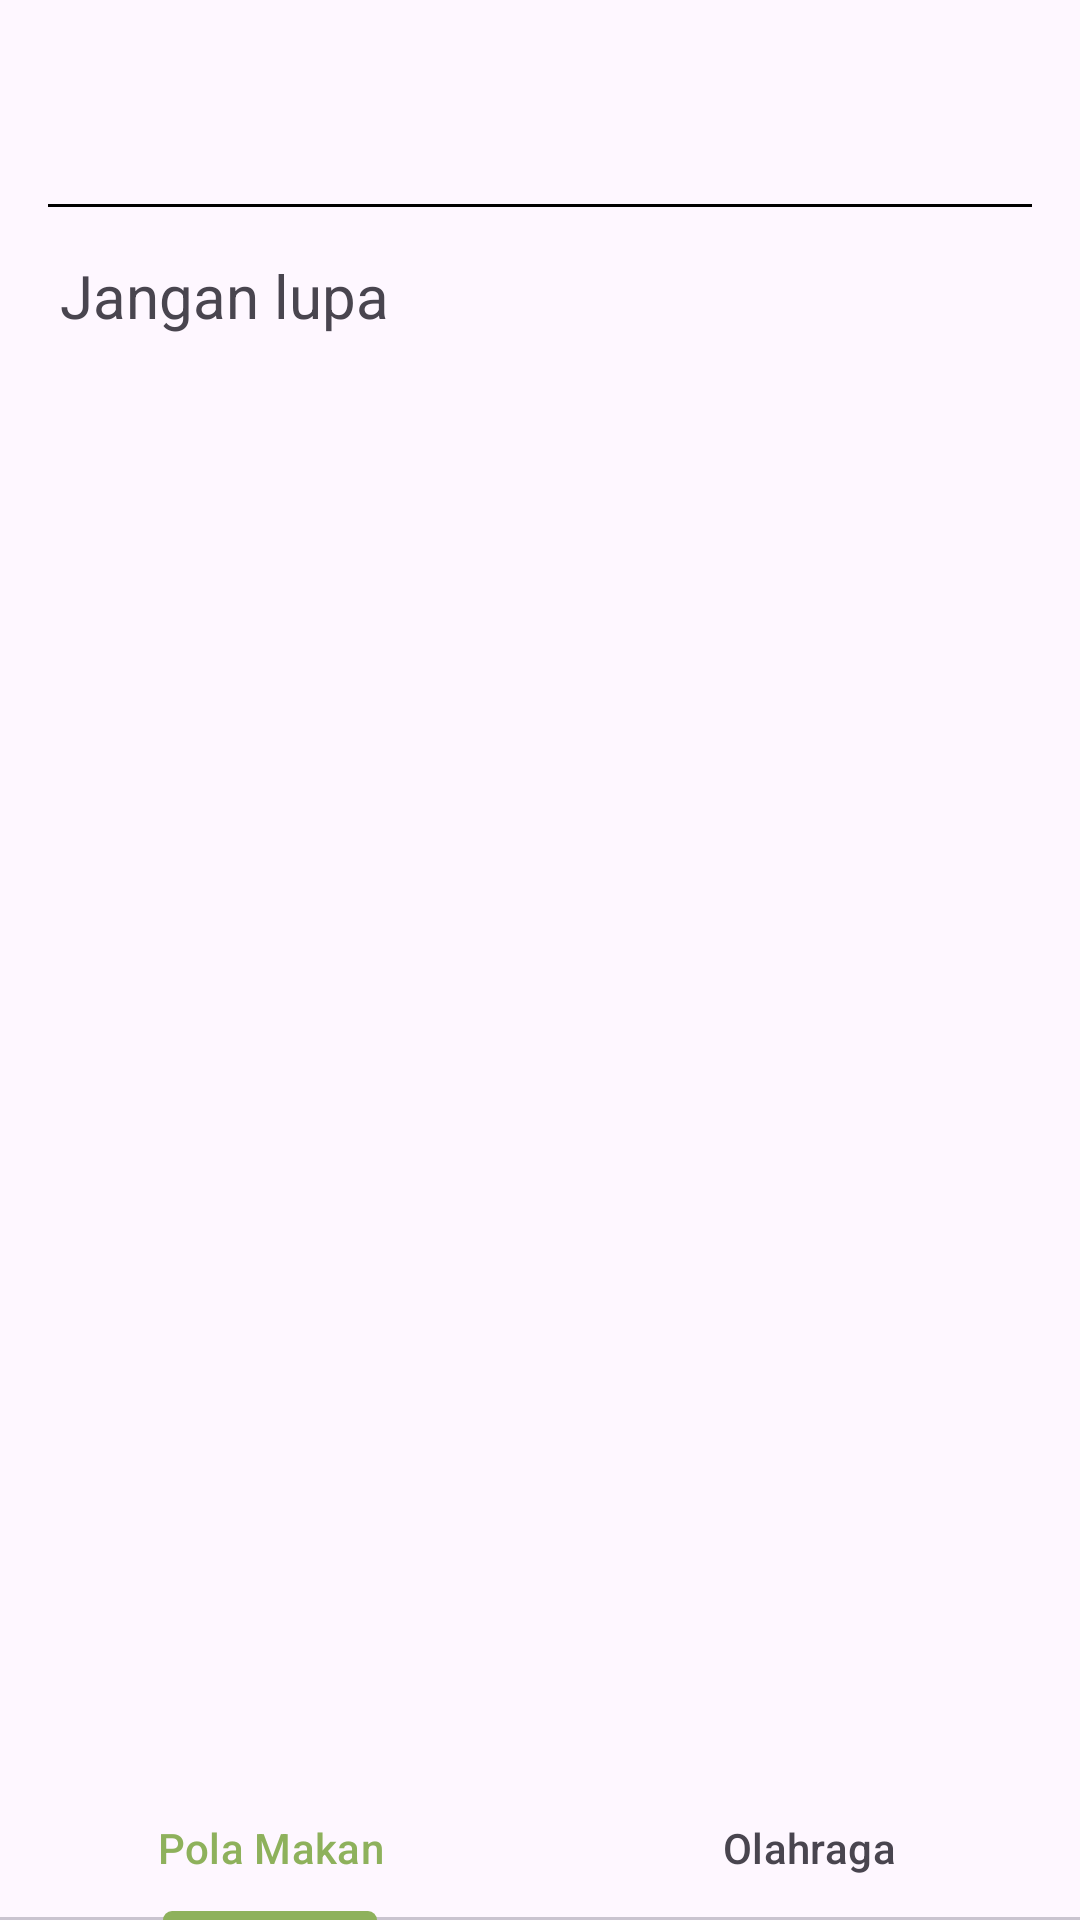

Reconstruct the res/layout file that produces this screen, plus the resources it refers to.
<!-- AndroidManifest.xml: application theme Theme.Capstone1 -->
<!-- res/layout/activity_detail.xml -->
<?xml version="1.0" encoding="utf-8"?>
<androidx.constraintlayout.widget.ConstraintLayout xmlns:android="http://schemas.android.com/apk/res/android"
    xmlns:app="http://schemas.android.com/apk/res-auto"
    xmlns:tools="http://schemas.android.com/tools"
    android:layout_width="match_parent"
    android:layout_height="match_parent"
    tools:context=".ui.detail.DetailActivity">

    <TextView
        android:id="@+id/tvDayName"
        android:layout_width="match_parent"
        android:layout_height="wrap_content"
        android:layout_marginTop="32dp"
        android:textSize="45sp"
        android:textStyle="bold"
        tools:text="Day1"
        android:textAlignment="center"
        tools:ignore="MissingConstraints" />

    <View
        android:id="@+id/line"
        android:layout_width="match_parent"
        android:layout_height="1dp"
        android:background="#000000"
        android:layout_marginHorizontal="16dp"
        android:layout_marginTop="8dp"
        app:layout_constraintTop_toBottomOf="@id/tvDayName"/>

    <ScrollView
        android:id="@+id/svDescription"
        android:layout_width="match_parent"
        android:layout_marginStart="20dp"
        android:layout_marginEnd="20dp"
        android:layout_height="200dp"
        android:layout_marginTop="16dp"
        app:layout_constraintTop_toBottomOf="@id/line">

        <TextView
            android:id="@+id/tvdescription"
            android:layout_width="wrap_content"
            android:layout_height="wrap_content"

            android:text="Jangan lupa "
            android:textSize="20sp"
            />
    </ScrollView>

    <com.google.android.material.tabs.TabLayout
        android:id="@+id/tabs"
        android:layout_width="match_parent"
        android:layout_height="wrap_content"
        app:layout_constraintBottom_toBottomOf="parent"
        android:contentDescription="@string/app_name">

        <com.google.android.material.tabs.TabItem
            android:id="@+id/polaMakan"
            android:layout_width="wrap_content"
            android:layout_height="wrap_content"
            android:text="Pola Makan"
            />

        <com.google.android.material.tabs.TabItem
            android:id="@+id/polaOlahraga"
            android:layout_width="wrap_content"
            android:layout_height="wrap_content"
            android:text="Olahraga"
            />
    </com.google.android.material.tabs.TabLayout>

    <androidx.viewpager2.widget.ViewPager2
        android:id="@+id/viewPager"
        android:layout_width="match_parent"
        android:layout_height="0dp"
        android:layout_marginStart="20dp"
        android:layout_marginEnd="20dp"
        app:layout_constraintBottom_toTopOf="@+id/tabs"
        app:layout_constraintTop_toBottomOf="@+id/svDescription" />

</androidx.constraintlayout.widget.ConstraintLayout>
<!-- resources referenced by this layout -->
<resources>
  <string name="app_name">Capstone 1</string>
  <style name="Theme.Capstone1" parent="Base.Theme.Capstone1" />
  <style name="Base.Theme.Capstone1" parent="Theme.Material3.DayNight.NoActionBar">
          
           <item name="colorPrimary">@color/Green_Primary</item>
      </style>
  <color name="Green_Primary">#8EB15C</color>
</resources>
